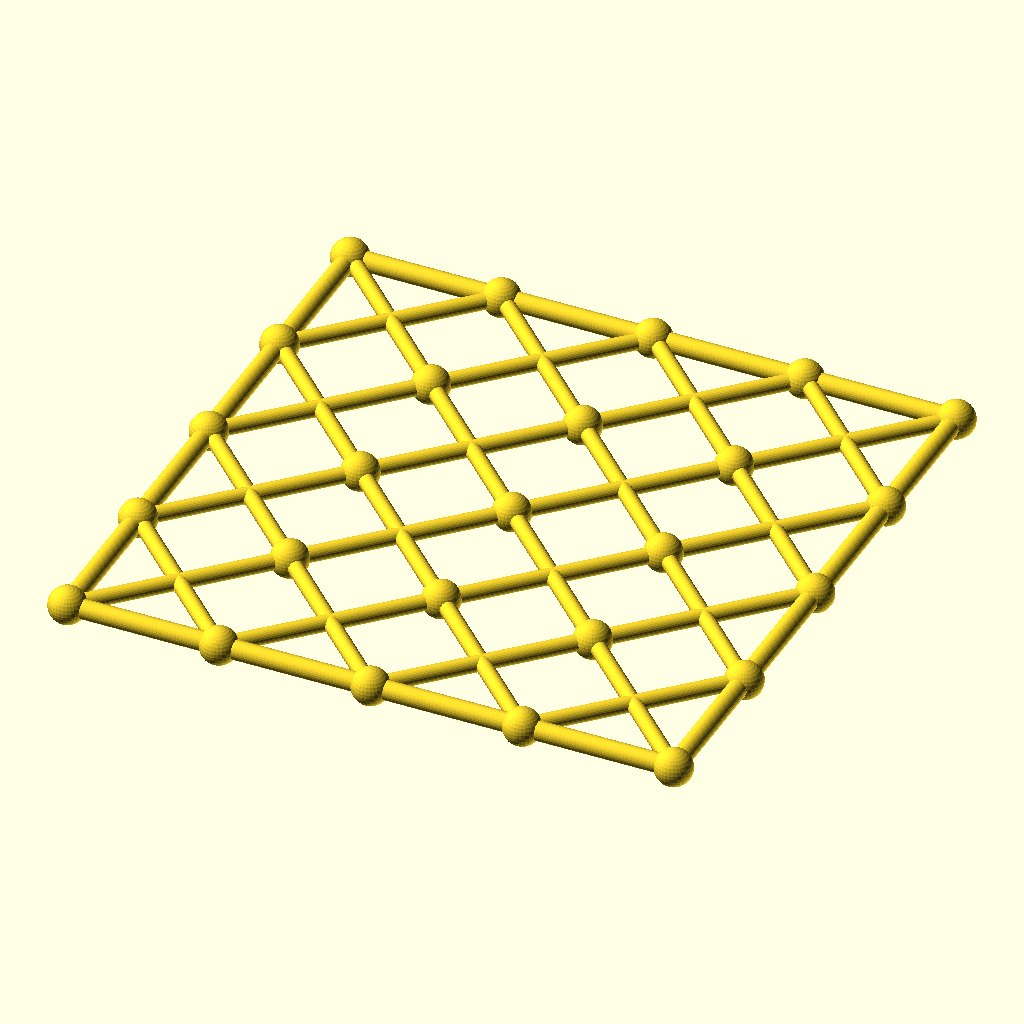
Cell 1: rendered with the file's own defaults.
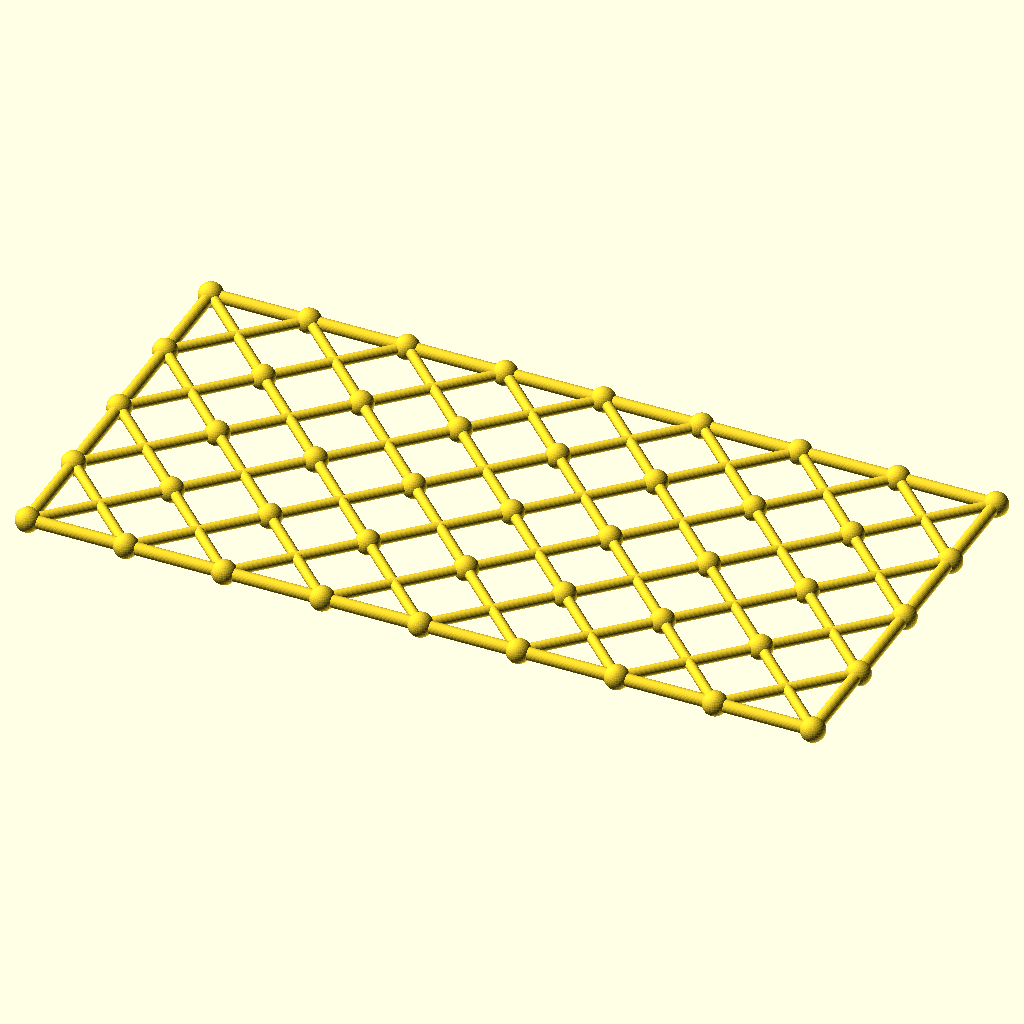
Cell 2: the same model with columns = 8.
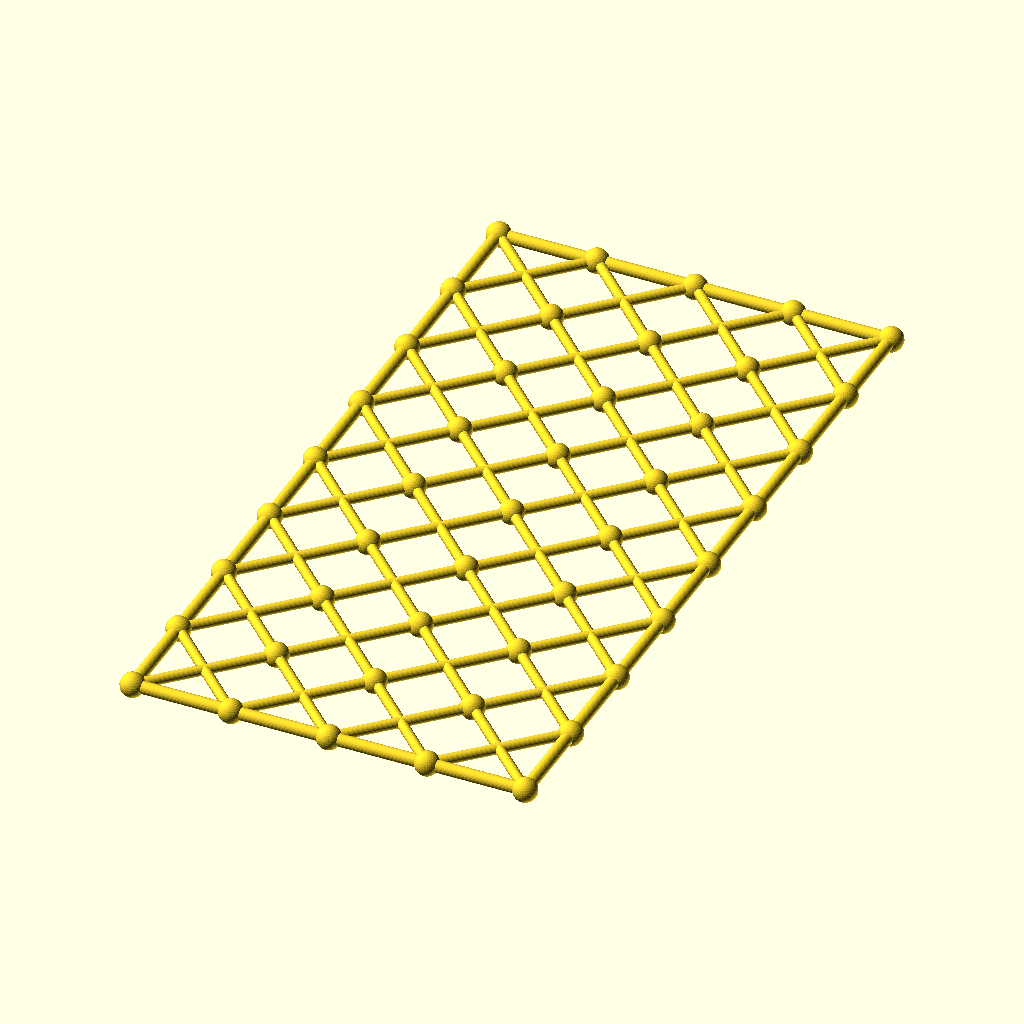
Cell 3: rows = 8 (everything else at default).
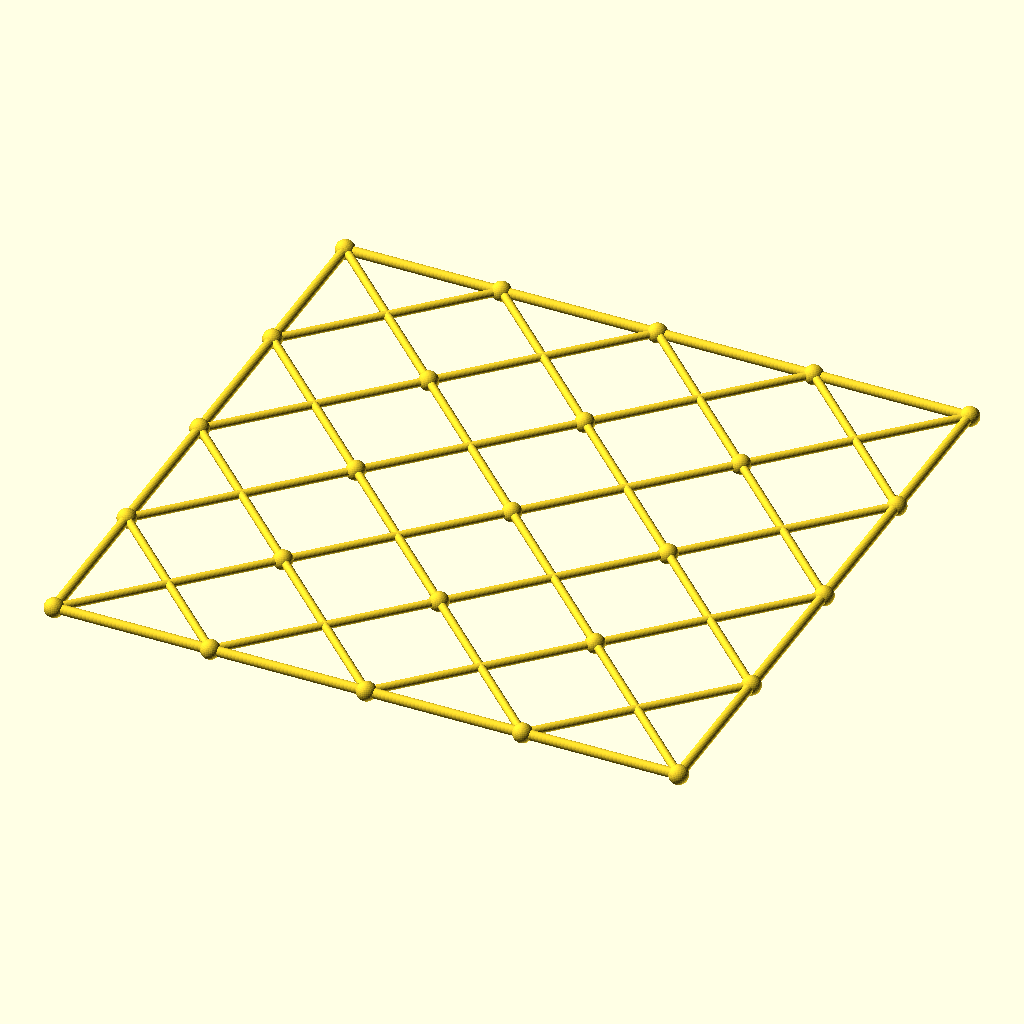
Cell 4: the same model with cell = 108.
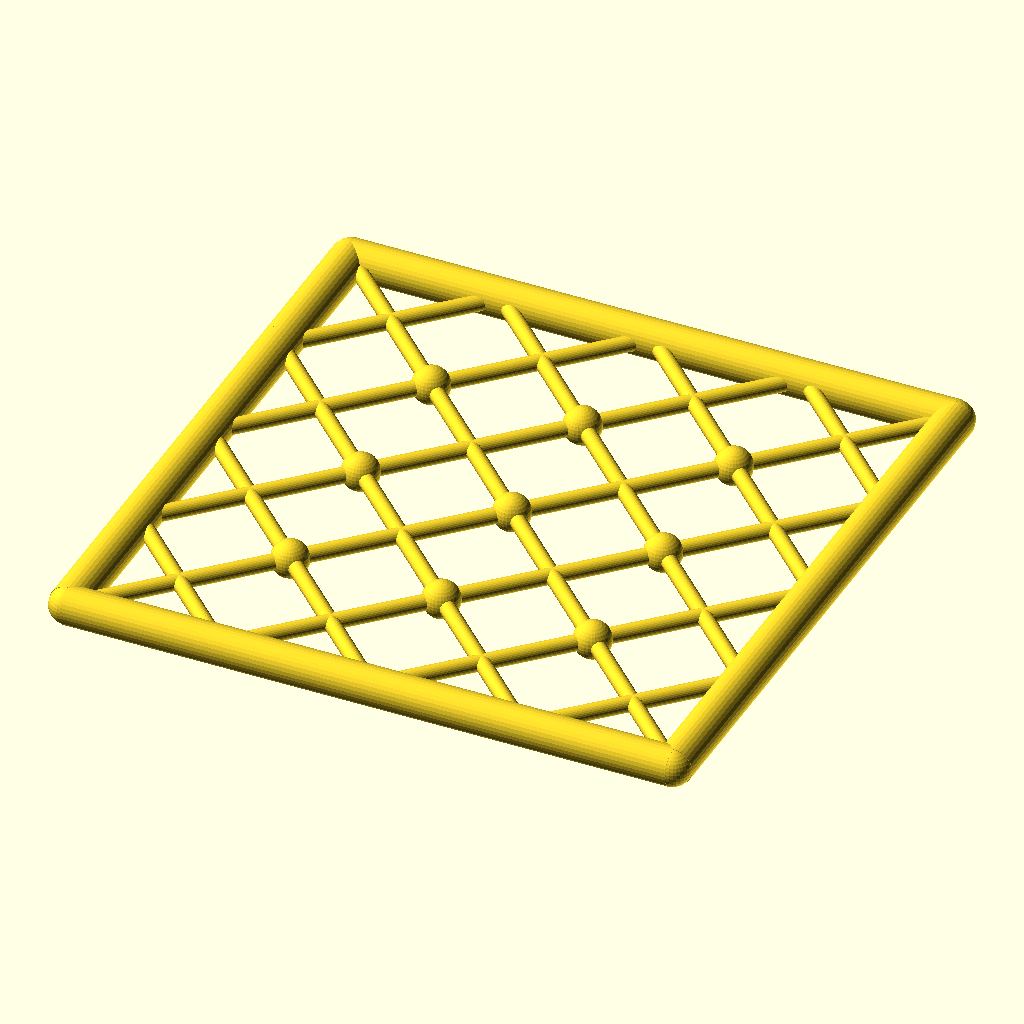
Cell 5 — chord_r set to 6.8, the other parameters unchanged.
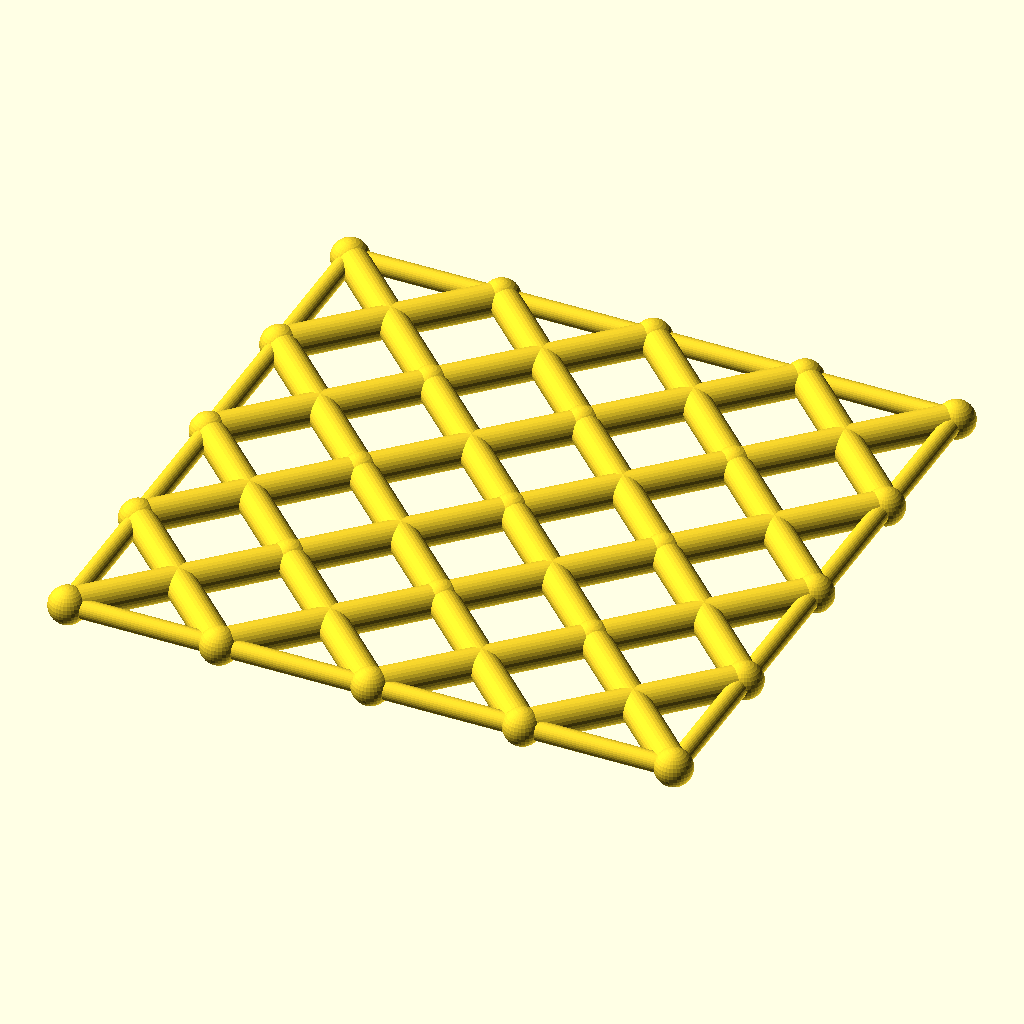
Cell 6: diag_r = 5.6 (everything else at default).
The same orthographic view direction (rotation 55°, 0°, 25°; colour scheme Cornfield) for every cell, with the view re-fitted per cell, so scale and position can differ between cells.
OpenSCAD source file optional_data/data/gen3/scissorgrids/part_0031.scad:
$fn = 32;

// ----------------------------------------------------------------------
// Scissor lattice: 4 x 4 cells of 54 mm, 216 x 216 mm
// ----------------------------------------------------------------------

// --- parameters (mm) ---
columns = 4;              // cells along X
rows = 4;                 // cells along Y
cell = 54;                // cell size
chord_r = 3.4;            // boundary chord radius
diag_r = 2.8;             // diagonal radius
joint_r = 6.61;           // joint ball radius

module member(a, b, r) {
  /* rod: cylinder from joint a to joint b */
  d = b - a;
  length = norm(d);
  translate(a) rotate([0, acos(d[2] / length), atan2(d[1], d[0])])
    cylinder(h = length, r = r);
}

module joint(p, r) {
  /* ball at the joint centre */
  translate(p) sphere(r = r);
}

/* X braces, one pair per cell */
for (i = [0 : columns - 1]) {
  for (j = [0 : rows - 1]) {
    member([i * cell, j * cell, 0], [(i + 1) * cell, (j + 1) * cell, 0], diag_r);
    member([(i + 1) * cell, j * cell, 0], [i * cell, (j + 1) * cell, 0], diag_r);
  }
}
/* boundary chords */
for (i = [0 : columns - 1]) {
  member([i * cell, 0, 0], [(i + 1) * cell, 0, 0], chord_r);
  member([i * cell, rows * cell, 0], [(i + 1) * cell, rows * cell, 0], chord_r);
}
for (j = [0 : rows - 1]) {
  member([0, j * cell, 0], [0, (j + 1) * cell, 0], chord_r);
  member([columns * cell, j * cell, 0], [columns * cell, (j + 1) * cell, 0], chord_r);
}
/* joint balls at every grid corner */
for (i = [0 : columns]) {
  for (j = [0 : rows]) joint([i * cell, j * cell, 0], joint_r);
}
Customizer parameters (derived from the source; name, type, default, range or options):
columns: number, default 4
rows: number, default 4
cell: number, default 54
chord_r: number, default 3.4
diag_r: number, default 2.8
joint_r: number, default 6.61
